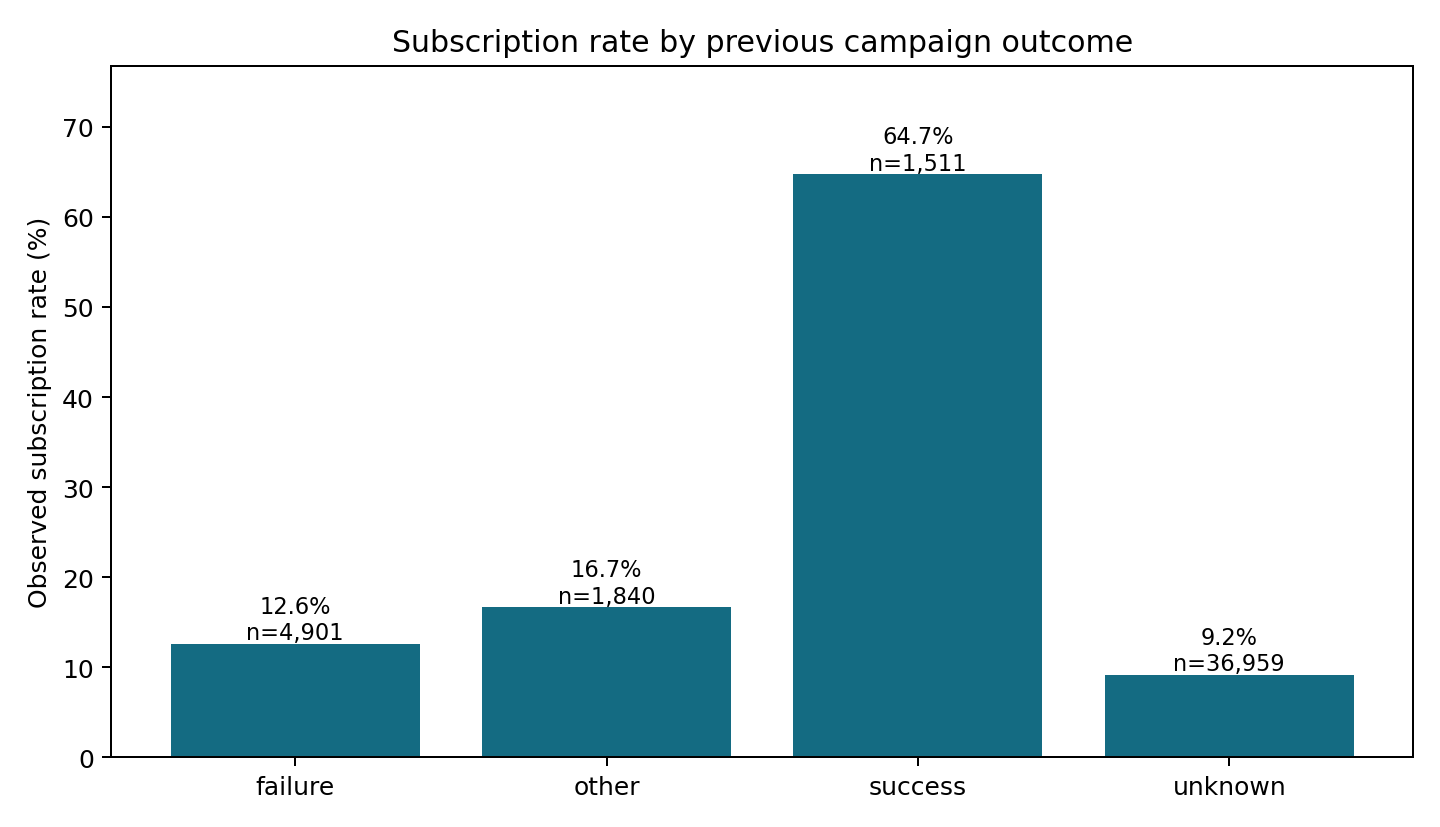

Values plotted in this chart, from the file beside it:
poutcome, count, sum, mean
failure, 4901, 618, 0.1261
other, 1840, 307, 0.1668
success, 1511, 978, 0.6473
unknown, 36959, 3386, 0.09162
